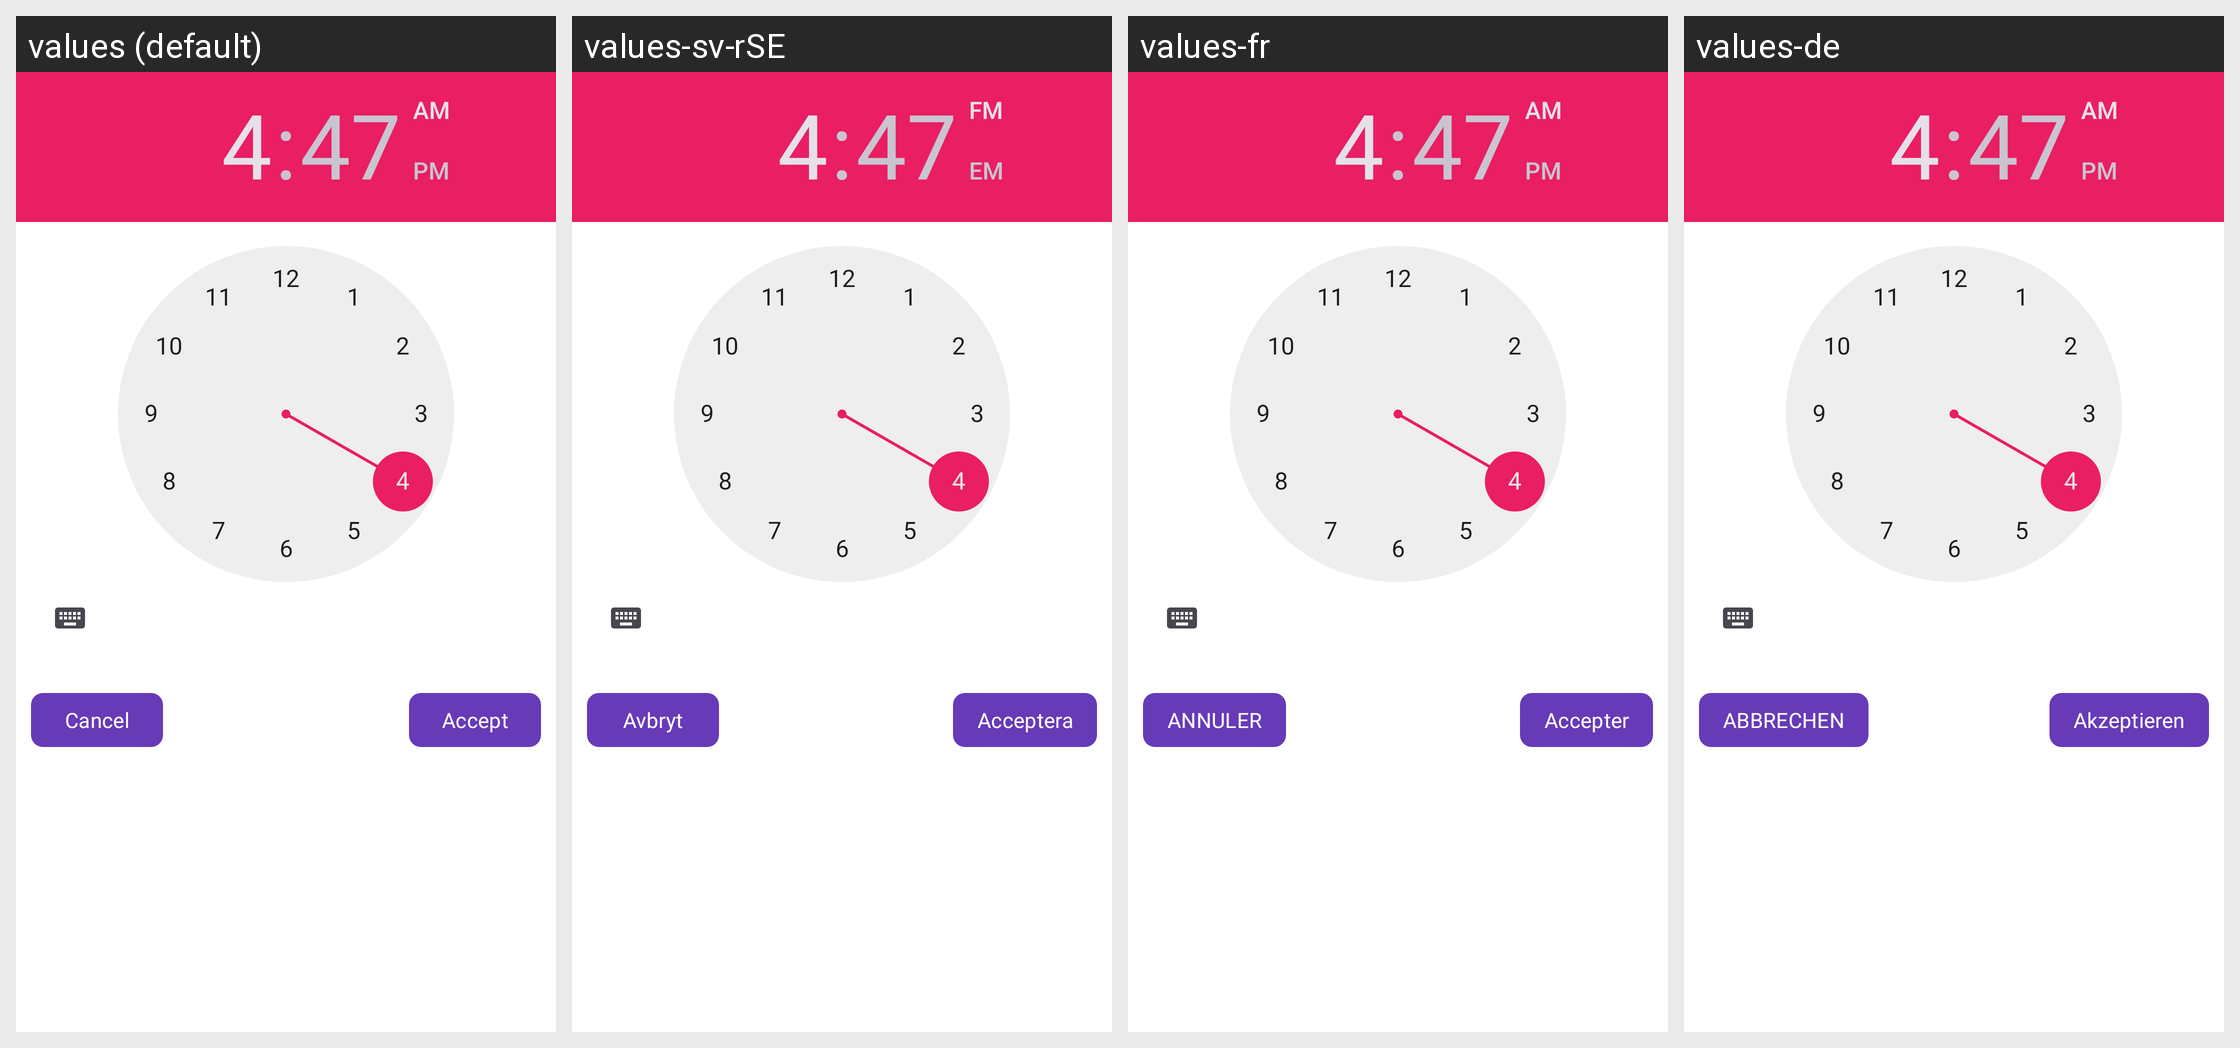

Translations of the strings shown on this Android screen, per locale in the grid:
Android screen res/layout/dialog_time_picker.xml rendered under 4 locales, left to right: values (default), values-sv-rSE, values-fr, values-de. Device: Nexus 5 (rendered at 1080×1920; each locale shown at half size, 540×960, under a caption strip naming it); theme MaterialAppTheme.
Other locales in the repository, not shown: values-es-rCL, values-es-rES, values-it, values-pl.
Strings drawn on this screen, with the default value and each locale's value (text and hints the layout hard-codes, and strings that could not be matched under every locale, appear in the picture but are not listed):

button_cancel
  values: Cancel
  values-sv-rSE: Avbryt
  values-fr: ANNULER
  values-de: ABBRECHEN

button_accept
  values: Accept
  values-sv-rSE: Acceptera
  values-fr: Accepter
  values-de: Akzeptieren
